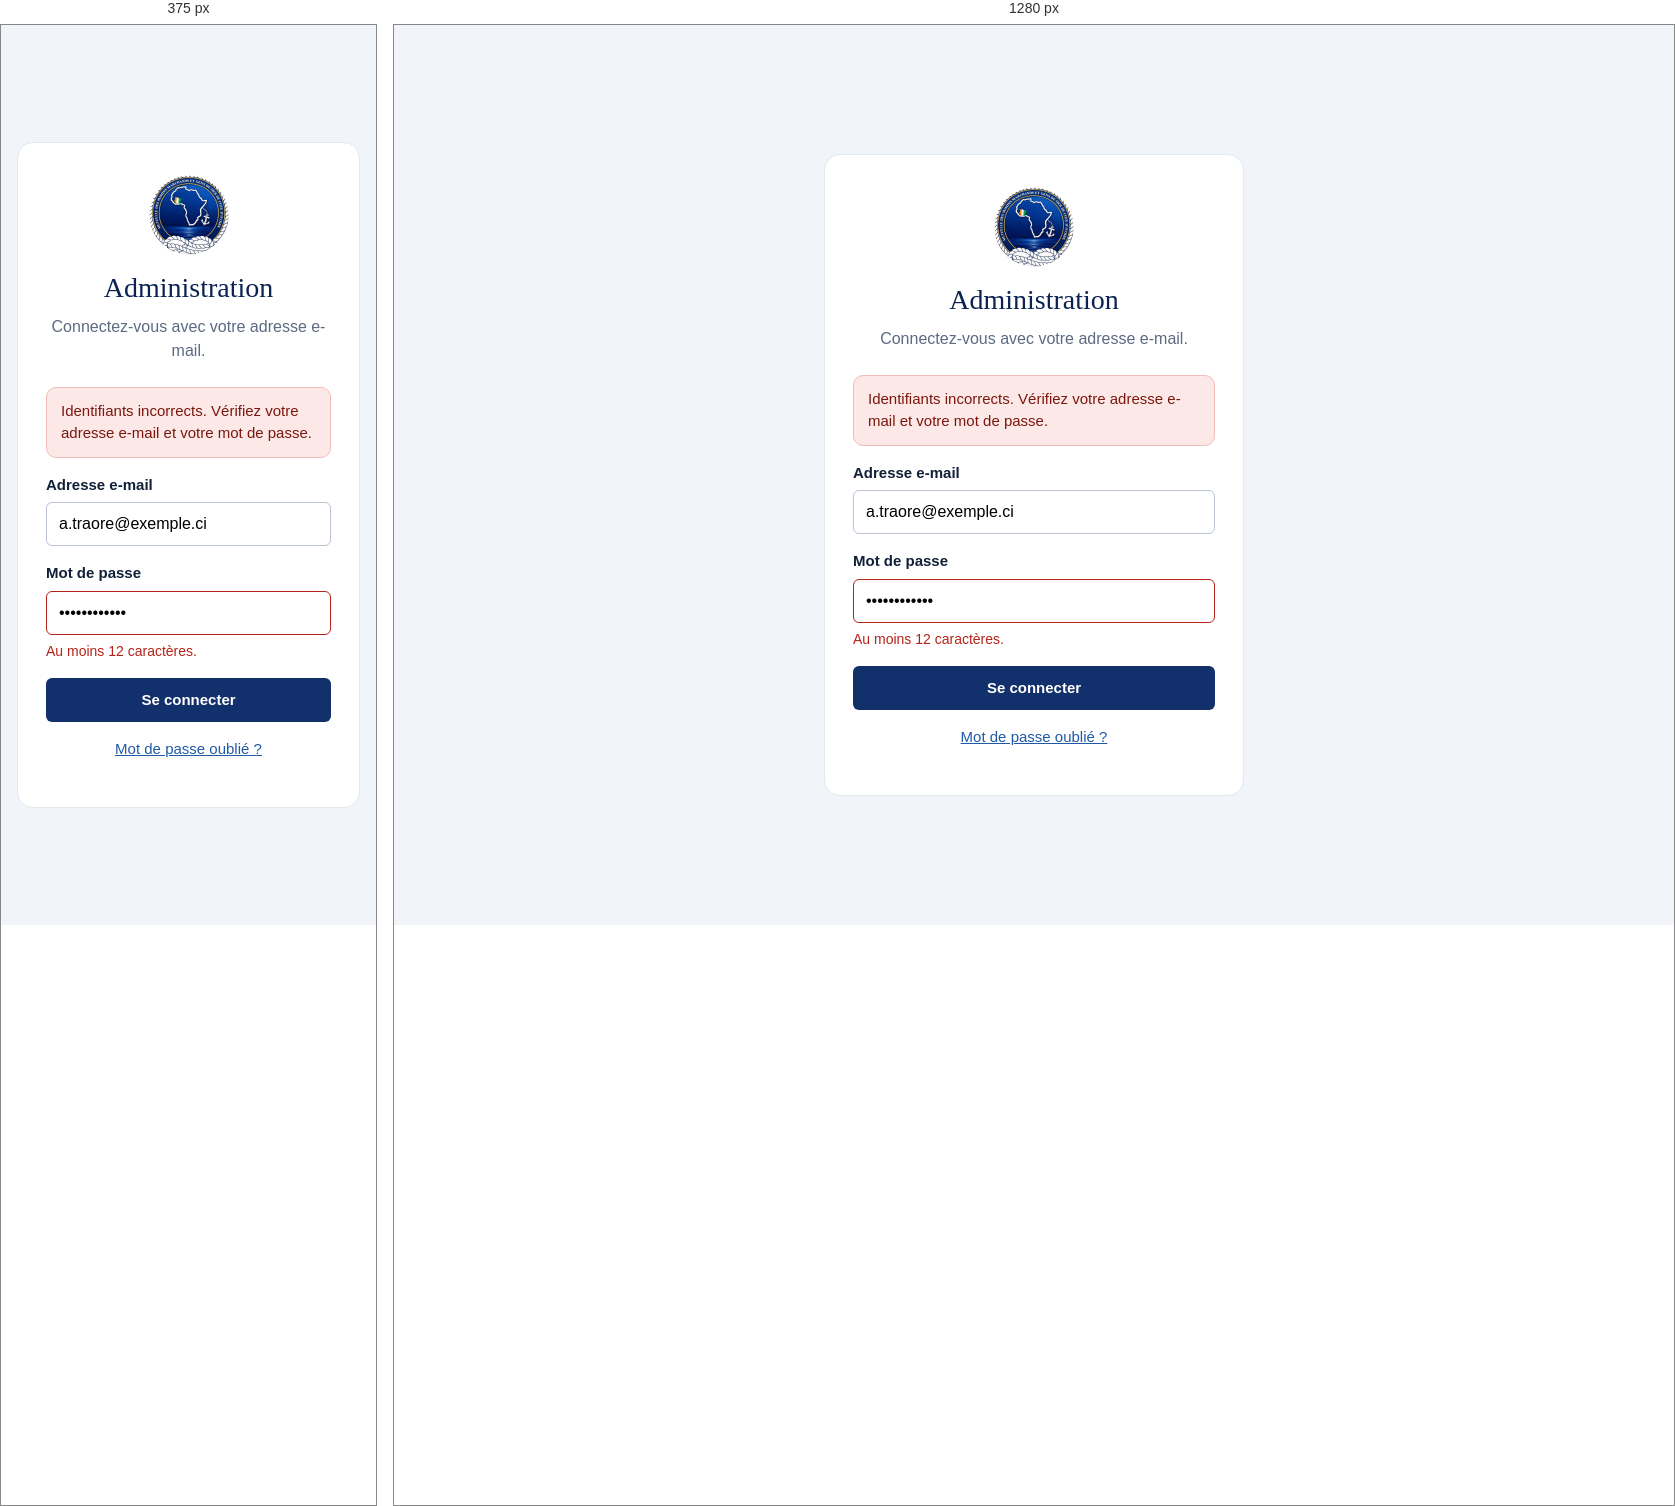
Rendered at 375 px and 1280 px, left to right.

<!-- file: login.html -->
<!doctype html><html lang="fr"><head><meta charset="utf-8"><meta name="viewport" content="width=device-width, initial-scale=1"><title>Connexion — MMMGCI</title><link rel="preconnect" href="https://fonts.googleapis.com"><link rel="preconnect" href="https://fonts.gstatic.com" crossorigin><link href="https://fonts.googleapis.com/css2?family=Marcellus&family=Source+Sans+3:wght@400;600;700&display=swap" rel="stylesheet"><link rel="stylesheet" href="preview.css"></head><body>
<div class="auth"><main class="auth-card">
<img class="em" src="emblem.png" alt="Emblème de la Mutuelle des Marins Marchands et Gens de Mer de Côte d'Ivoire">
<h1>Administration</h1><p class="sub">Connectez-vous avec votre adresse e-mail.</p>
<div class="alert" role="alert"><span>Identifiants incorrects. Vérifiez votre adresse e-mail et votre mot de passe.</span></div>
<form><div class="field"><label for="e">Adresse e-mail</label><input id="e" type="email" value="a.traore@exemple.ci" autocomplete="username"></div>
<div class="field err"><label for="p">Mot de passe</label><input id="p" type="password" value="••••••••••••" aria-invalid="true" aria-describedby="pm" autocomplete="current-password"><span class="msg" id="pm">Au moins 12 caractères.</span></div>
<a class="btn btn-primary" href="#">Se connecter</a></form>
<p class="alt"><a href="#">Mot de passe oublié ?</a></p>
</main></div></body></html>


/* @media block from preview.css */
@media (max-width:900px){
  .app{grid-template-columns:1fr}
  .side{display:none}
  body{background:var(--frame)}
  .top{padding:0 8px;background:var(--frame)}
  .menu-btn{display:inline-flex}
  .sheet{margin:0;border-radius:0;border-left:0;border-right:0;padding:16px 16px 28px}
  .head h1{font-size:28px}
  .head .btn{width:100%}
  table{display:none}
  .cards{display:block}
  .who span.name{display:none}
}

/* @media block from preview.css */
@media (max-width:900px){
  .pub-menu{display:none}
  .pub-top img.full{display:none}.pub-top img.em{display:block}
  .pub-grid{grid-template-columns:1fr}
  .pub-photo{min-height:200px;order:-1}
  .card-paper h1{font-size:36px}
  .card-paper .in{padding:24px 20px 28px}
}